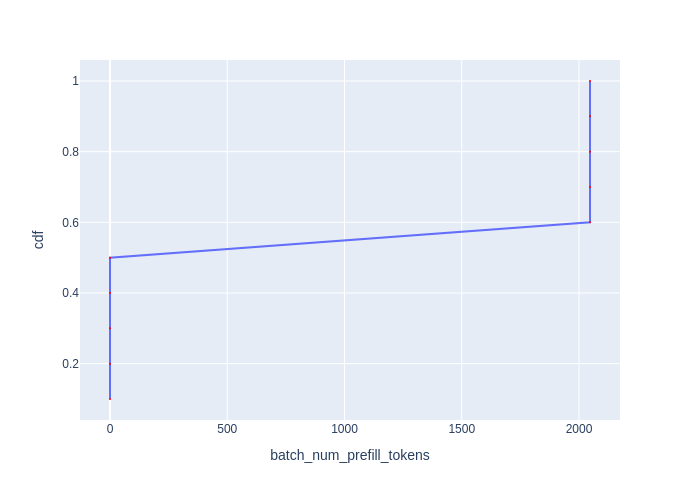

The data file committed next to this chart (first rows):
Batch Id, batch_num_prefill_tokens, cdf
1, 0, 0.1
3, 0, 0.2
5, 0, 0.3
7, 0, 0.4
9, 0, 0.5
0, 2047, 0.6
2, 2047, 0.7
4, 2047, 0.8
6, 2047, 0.9
8, 2047, 1.0
